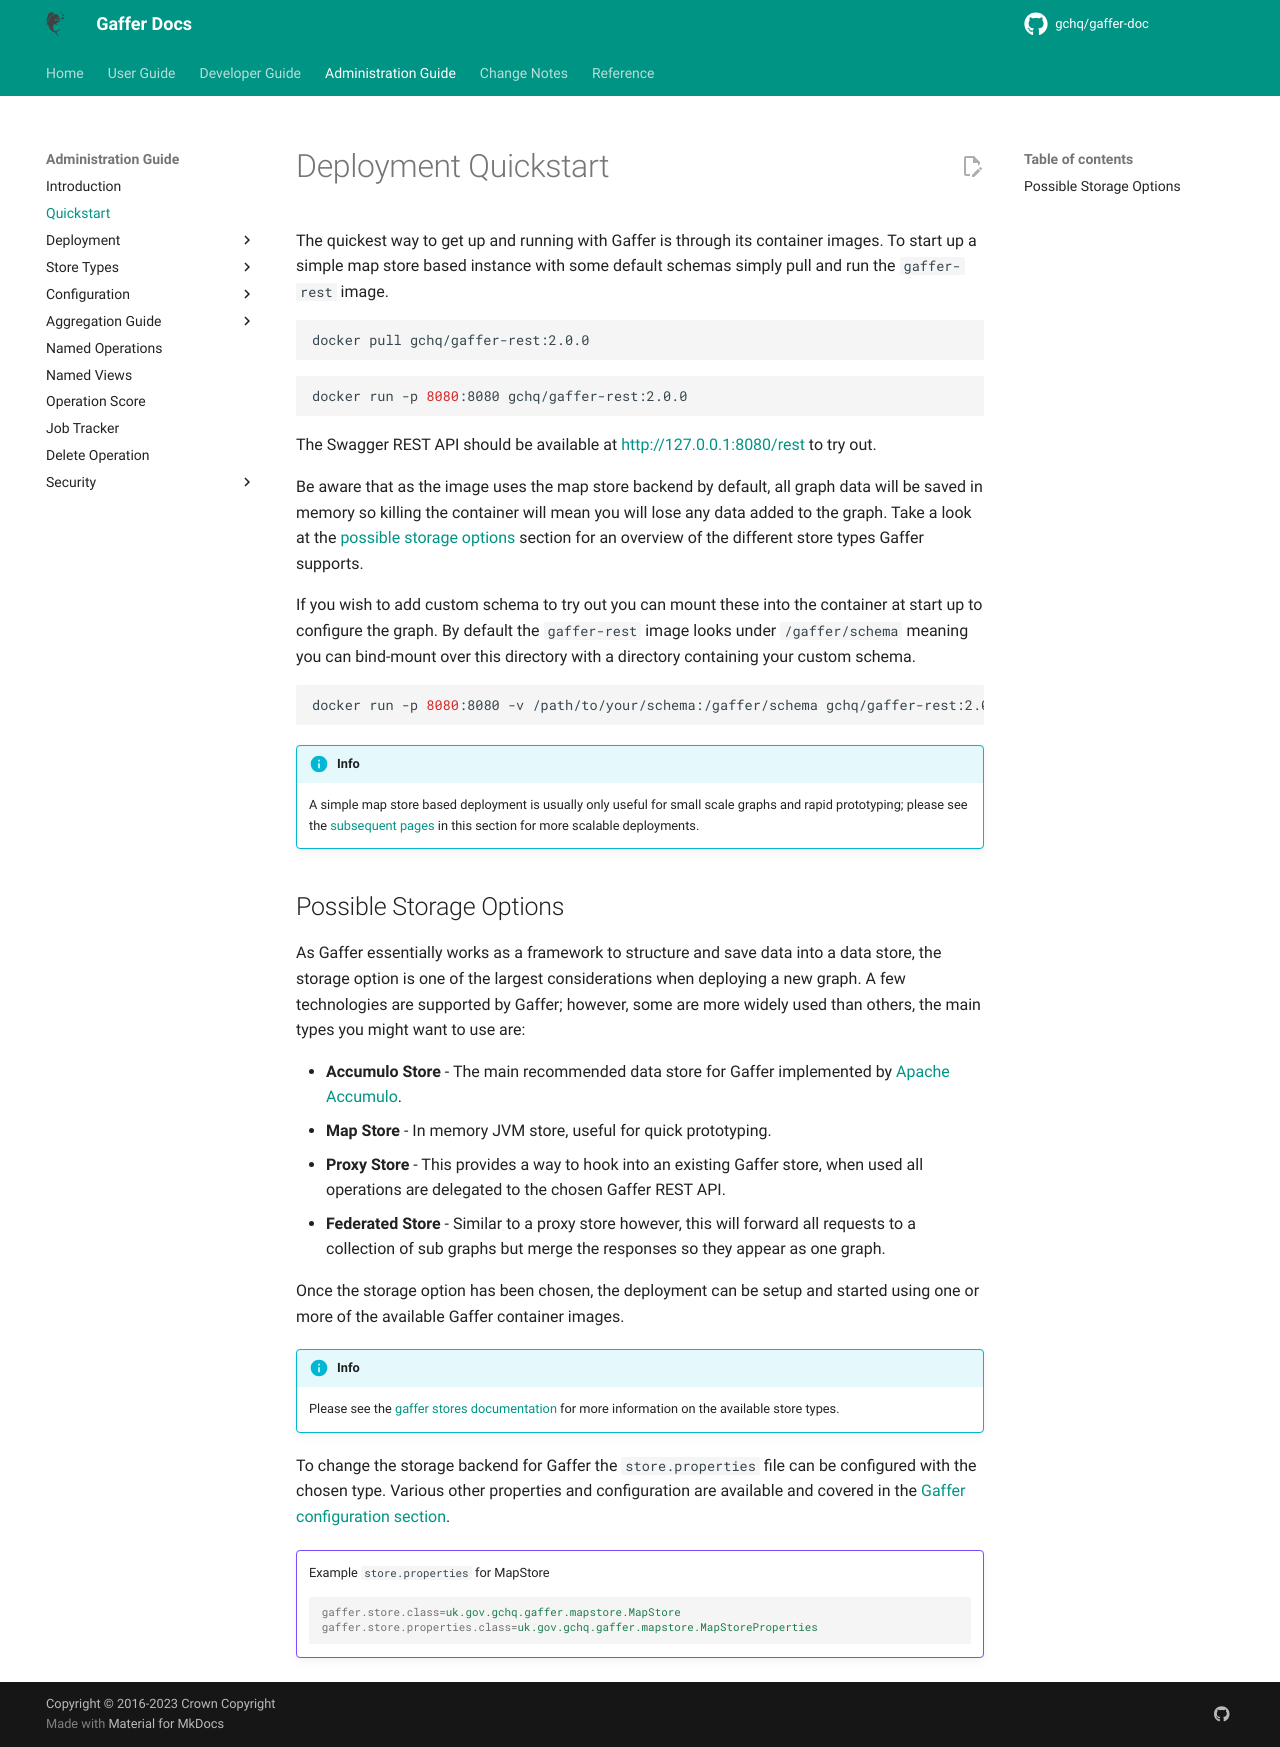

repository: gchq/gaffer-doc · page: 2.3.1/administration-guide/gaffer-deployment/quickstart.html · generator: mkdocs

# Deployment Quickstart

The quickest way to get up and running with Gaffer is through its container
images. To start up a simple map store based instance with some default schemas
simply pull and run the `gaffer-rest` image.

```bash
docker pull gchq/gaffer-rest:2.0.0
```

```bash
docker run -p 8080:8080 gchq/gaffer-rest:2.0.0
```

The Swagger REST API should be available at
[http://127.0.0.1:8080/rest](http://127.0.0.1:8080/rest) to try out.

Be aware that as the image uses the map store backend by default, all graph
data will be saved in memory so killing the container will mean you will lose
any data added to the graph. Take a look at the [possible storage options](#possible-storage-options)
section for an overview of the different store types Gaffer supports.

If you wish to add custom schema to try out you can mount these into the
container at start up to configure the graph. By default the `gaffer-rest` image
looks under `/gaffer/schema` meaning you can bind-mount over this directory with
a directory containing your custom schema.

```bash
docker run -p 8080:8080 -v /path/to/your/schema:/gaffer/schema gchq/gaffer-rest:2.0.0
```

!!! info
    A simple map store based deployment is usually only useful for small scale
    graphs and rapid prototyping; please see the [subsequent pages](./gaffer-docker/how-to-run.md)
    in this section for more scalable deployments.

## Possible Storage Options

As Gaffer essentially works as a framework to structure and save data into a
data store, the storage option is one of the largest considerations when
deploying a new graph. A few technologies are supported by Gaffer; however, some
are more widely used than others, the main types you might want to use are:

- **Accumulo Store** - The main recommended data store for Gaffer implemented by
    [Apache Accumulo](https://accumulo.apache.org/).
- **Map Store** - In memory JVM store, useful for quick prototyping.
- **Proxy Store** - This provides a way to hook into an existing Gaffer store,
    when used all operations are delegated to the chosen Gaffer REST API.
- **Federated Store** - Similar to a proxy store however, this will forward all
    requests to a collection of sub graphs but merge the responses so they
    appear as one graph.

Once the storage option has been chosen, the deployment can be setup and started
using one or more of the available Gaffer container images.

!!! info
    Please see the [gaffer stores documentation](../gaffer-stores/store-guide.md)
    for more information on the available store types.

To change the storage backend for Gaffer the `store.properties` file can be
configured with the chosen type. Various other properties and configuration are
available and covered in the [Gaffer configuration section](../gaffer-config/config.md).

!!! example ""
    Example `store.properties` for MapStore

    ```properties
    gaffer.store.class=uk.gov.gchq.gaffer.mapstore.MapStore
    gaffer.store.properties.class=uk.gov.gchq.gaffer.mapstore.MapStoreProperties
    ```
